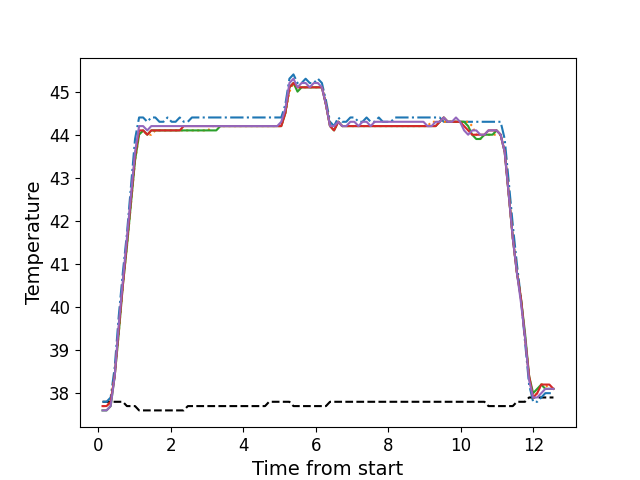

The table this chart was drawn from, first rows:
, times, neutral, z1, z2, z3, z4, z5
0, 0.1176, 37.8, 37.8, 37.7, 37.6, 37.7, 37.6
1, 0.2288, 37.8, 37.8, 37.7, 37.6, 37.7, 37.6
2, 0.3414, 37.8, 37.9, 37.8, 37.7, 37.8, 37.7
3, 0.453, 37.8, 38.6, 38.4, 38.4, 38.4, 38.4
4, 0.5656, 37.8, 39.8, 39.4, 39.4, 39.5, 39.6
5, 0.6773, 37.8, 40.8, 40.5, 40.5, 40.5, 40.6
6, 0.7899, 37.7, 41.7, 41.4, 41.4, 41.5, 41.6
7, 0.9015, 37.7, 42.8, 42.4, 42.4, 42.5, 42.6
8, 1.014, 37.7, 43.9, 43.4, 43.4, 43.5, 43.6
9, 1.126, 37.6, 44.4, 44.0, 44.0, 44.1, 44.2
10, 1.237, 37.6, 44.4, 44.1, 44.1, 44.1, 44.2
11, 1.351, 37.6, 44.3, 44.0, 44.0, 44.0, 44.1
12, 1.462, 37.6, 44.4, 44.0, 44.1, 44.1, 44.2
13, 1.574, 37.6, 44.4, 44.1, 44.1, 44.1, 44.2
14, 1.686, 37.6, 44.3, 44.1, 44.1, 44.1, 44.2
15, 1.799, 37.6, 44.3, 44.1, 44.1, 44.1, 44.2
16, 1.91, 37.6, 44.4, 44.1, 44.1, 44.1, 44.2
17, 2.022, 37.6, 44.3, 44.1, 44.1, 44.1, 44.2
18, 2.134, 37.6, 44.3, 44.1, 44.1, 44.1, 44.2
19, 2.247, 37.6, 44.4, 44.1, 44.1, 44.1, 44.2
20, 2.358, 37.6, 44.3, 44.1, 44.1, 44.2, 44.2
21, 2.47, 37.7, 44.3, 44.1, 44.1, 44.2, 44.2
22, 2.583, 37.7, 44.4, 44.1, 44.1, 44.2, 44.2
23, 2.694, 37.7, 44.4, 44.1, 44.1, 44.2, 44.2
24, 2.807, 37.7, 44.4, 44.1, 44.1, 44.2, 44.2
25, 2.919, 37.7, 44.4, 44.1, 44.1, 44.2, 44.2
26, 3.031, 37.7, 44.4, 44.1, 44.1, 44.2, 44.2
27, 3.142, 37.7, 44.4, 44.2, 44.1, 44.2, 44.2
28, 3.255, 37.7, 44.4, 44.2, 44.1, 44.2, 44.2
29, 3.367, 37.7, 44.4, 44.2, 44.2, 44.2, 44.2
30, 3.479, 37.7, 44.4, 44.2, 44.2, 44.2, 44.2
31, 3.591, 37.7, 44.4, 44.2, 44.2, 44.2, 44.2
32, 3.703, 37.7, 44.4, 44.2, 44.2, 44.2, 44.2
33, 3.815, 37.7, 44.4, 44.2, 44.2, 44.2, 44.2
34, 3.927, 37.7, 44.4, 44.2, 44.2, 44.2, 44.2
35, 4.039, 37.7, 44.4, 44.2, 44.2, 44.2, 44.2
36, 4.152, 37.7, 44.4, 44.2, 44.2, 44.2, 44.2
37, 4.263, 37.7, 44.4, 44.2, 44.2, 44.2, 44.2
38, 4.376, 37.7, 44.4, 44.2, 44.2, 44.2, 44.2
39, 4.487, 37.7, 44.4, 44.2, 44.2, 44.2, 44.2
40, 4.6, 37.7, 44.4, 44.2, 44.2, 44.2, 44.2
41, 4.712, 37.8, 44.4, 44.2, 44.2, 44.2, 44.2
42, 4.823, 37.8, 44.4, 44.2, 44.2, 44.2, 44.2
43, 4.936, 37.8, 44.4, 44.2, 44.2, 44.2, 44.2
44, 5.048, 37.8, 44.4, 44.2, 44.2, 44.2, 44.3
45, 5.16, 37.8, 44.7, 44.5, 44.5, 44.5, 44.6
46, 5.272, 37.8, 45.3, 45.0, 45.1, 45.1, 45.2
47, 5.384, 37.7, 45.4, 45.2, 45.2, 45.2, 45.3
48, 5.496, 37.7, 45.2, 45.1, 45.0, 45.1, 45.1
49, 5.608, 37.7, 45.2, 45.1, 45.1, 45.1, 45.2
50, 5.72, 37.7, 45.3, 45.1, 45.1, 45.1, 45.2
51, 5.833, 37.7, 45.2, 45.1, 45.1, 45.1, 45.1
52, 5.944, 37.7, 45.2, 45.1, 45.1, 45.1, 45.2
53, 6.057, 37.7, 45.3, 45.1, 45.1, 45.1, 45.2
54, 6.168, 37.7, 45.2, 45.1, 45.1, 45.1, 45.1
55, 6.28, 37.7, 44.8, 44.7, 44.7, 44.7, 44.7
56, 6.393, 37.8, 44.3, 44.2, 44.2, 44.2, 44.2
57, 6.504, 37.8, 44.2, 44.1, 44.1, 44.1, 44.2
58, 6.62, 37.8, 44.4, 44.3, 44.3, 44.3, 44.3
59, 6.729, 37.8, 44.3, 44.2, 44.2, 44.2, 44.2
... 52 more rows
